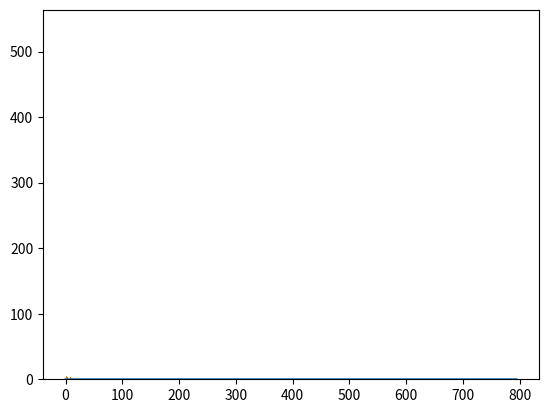

Write the Python code that produced this figure. (Note: this script raises an exception after producing the figure.)
import random

import numpy as np
import scipy.stats as st
from matplotlib import pylab as plt

#x = np.random.choice([1,2,3,4,5,6], 100)
y = []

Xm = 5.
k = 1.
N = 800

def f_parto(x):
    return (k / x**(k+1))
    #return (k * Xm**k / x**(k+1.))

for x in range(N):
    try:
        if x >= Xm:
            y.append(f_parto(x))
    except ZeroDivisionError:
        pass

pareto = st.pareto(k, loc=0, scale=.1)
stats = pareto.rvs(size=N)
# plt.plot(stats)
#plt.plot(y)
#plt.hist(np.random.randn(1000), 50)

plt.plot(y)
plt.hist(stats, 200, normed=True, facecolor='green', alpha=0.5)

xmin,xmax,ymin,ymax = (-10, 1400, -0.0001, 0.005)
plt.axis([xmin,xmax,ymin,ymax])

#print stats
plt.show()